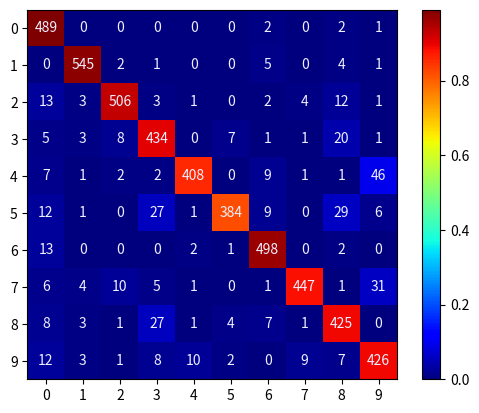

Reproduce this figure in Python.
import numpy as np
import matplotlib.pyplot as plt


conf_arr = [[744,0,21,8,10,16,16,6,12,13],
[0,892,26,19,22,16,8,22,24,24],
[3,3,697,33,11,6,7,14,18,2],
[1,2,44,672,4,113,1,4,51,8],
[8,0,21,9,661,15,20,32,24,106],
[9,1,10,38,8,529,13,5,33,6],
[15,2,16,12,38,12,711,2,16,25],
[1,2,14,15,7,9,1,770,1,31],
[4,4,29,39,16,29,15,7,612,18],
[1,1,4,15,71,18,2,34,23,617]]

conf_arr = [[488, 0, 0, 0, 0, 0, 3, 0, 2, 1],
[0, 547, 1, 2, 0, 0, 4, 0, 3, 1],
[12, 3, 509, 2, 1, 0, 2, 4, 11, 1],
[7, 3, 7, 431, 0, 8, 1, 1, 21, 1],
[8, 1, 1, 0, 413, 0, 8, 1, 0, 45],
[11, 1, 0, 28, 1, 385, 10, 0, 25, 8],
[11, 0, 0, 0, 2, 0, 501, 0, 2, 0],
[5, 4, 10, 3, 4, 0, 1, 445, 1, 33 ],
[8, 3, 2, 19, 2, 3, 8, 1, 431, 0 ],
[11, 3, 2, 7, 8, 2, 0, 10, 4, 431]]

conf_arr = [[489, 0, 0, 0, 0, 0, 2, 0, 2, 1 ],
[0, 545, 2, 1, 0, 0, 5, 0, 4, 1 ],
[13, 3, 506, 3, 1, 0, 2, 4, 12, 1 ],
[5, 3, 8, 434, 0, 7, 1, 1, 20, 1 ],
[7, 1, 2, 2, 408, 0, 9, 1, 1, 46 ],
[12, 1, 0, 27, 1, 384, 9, 0, 29, 6 ],
[13, 0, 0, 0, 2, 1, 498, 0, 2, 0 ],
[6, 4 ,10, 5, 1, 0, 1 ,447, 1 ,31 ],
[8, 3, 1, 27, 1, 4, 7, 1, 425, 0 ],
[12, 3, 1, 8, 10, 2, 0, 9, 7, 426 ],]


norm_conf = []
for i in conf_arr:
    a = 0
    tmp_arr = []
    a = sum(i, 0)
    for j in i:
        tmp_arr.append(float(j)/float(a))
    norm_conf.append(tmp_arr)

fig = plt.figure()
plt.clf()
ax = fig.add_subplot(111)
ax.set_aspect(1)
res = ax.imshow(np.array(norm_conf), cmap=plt.cm.jet, 
                interpolation='nearest')

#width, height = conf_arr.shape
#, height = 10
#for x in xrange(width):
#    for y in xrange(height):
#        ax.annotate(str(conf_arr[x][y]), xy=(y, x), 
#                    horizontalalignment='center',
#                    verticalalignment='center')

for x in range(10):
    for y in range(10):
        ax.annotate(str(conf_arr[x][y]), xy=(y, x), 
                    horizontalalignment='center',
                    verticalalignment='center',
                    color='#eeefff')




cb = fig.colorbar(res)
#alphabet = 'ABCDEFGHIJKLMNOPQRSTUVWXYZ'
alphabet = '012345678910111213141516'
plt.xticks(range(10), alphabet[:10])
plt.yticks(range(10), alphabet[:10])
plt.savefig('confusion_matrix.png', format='png')
